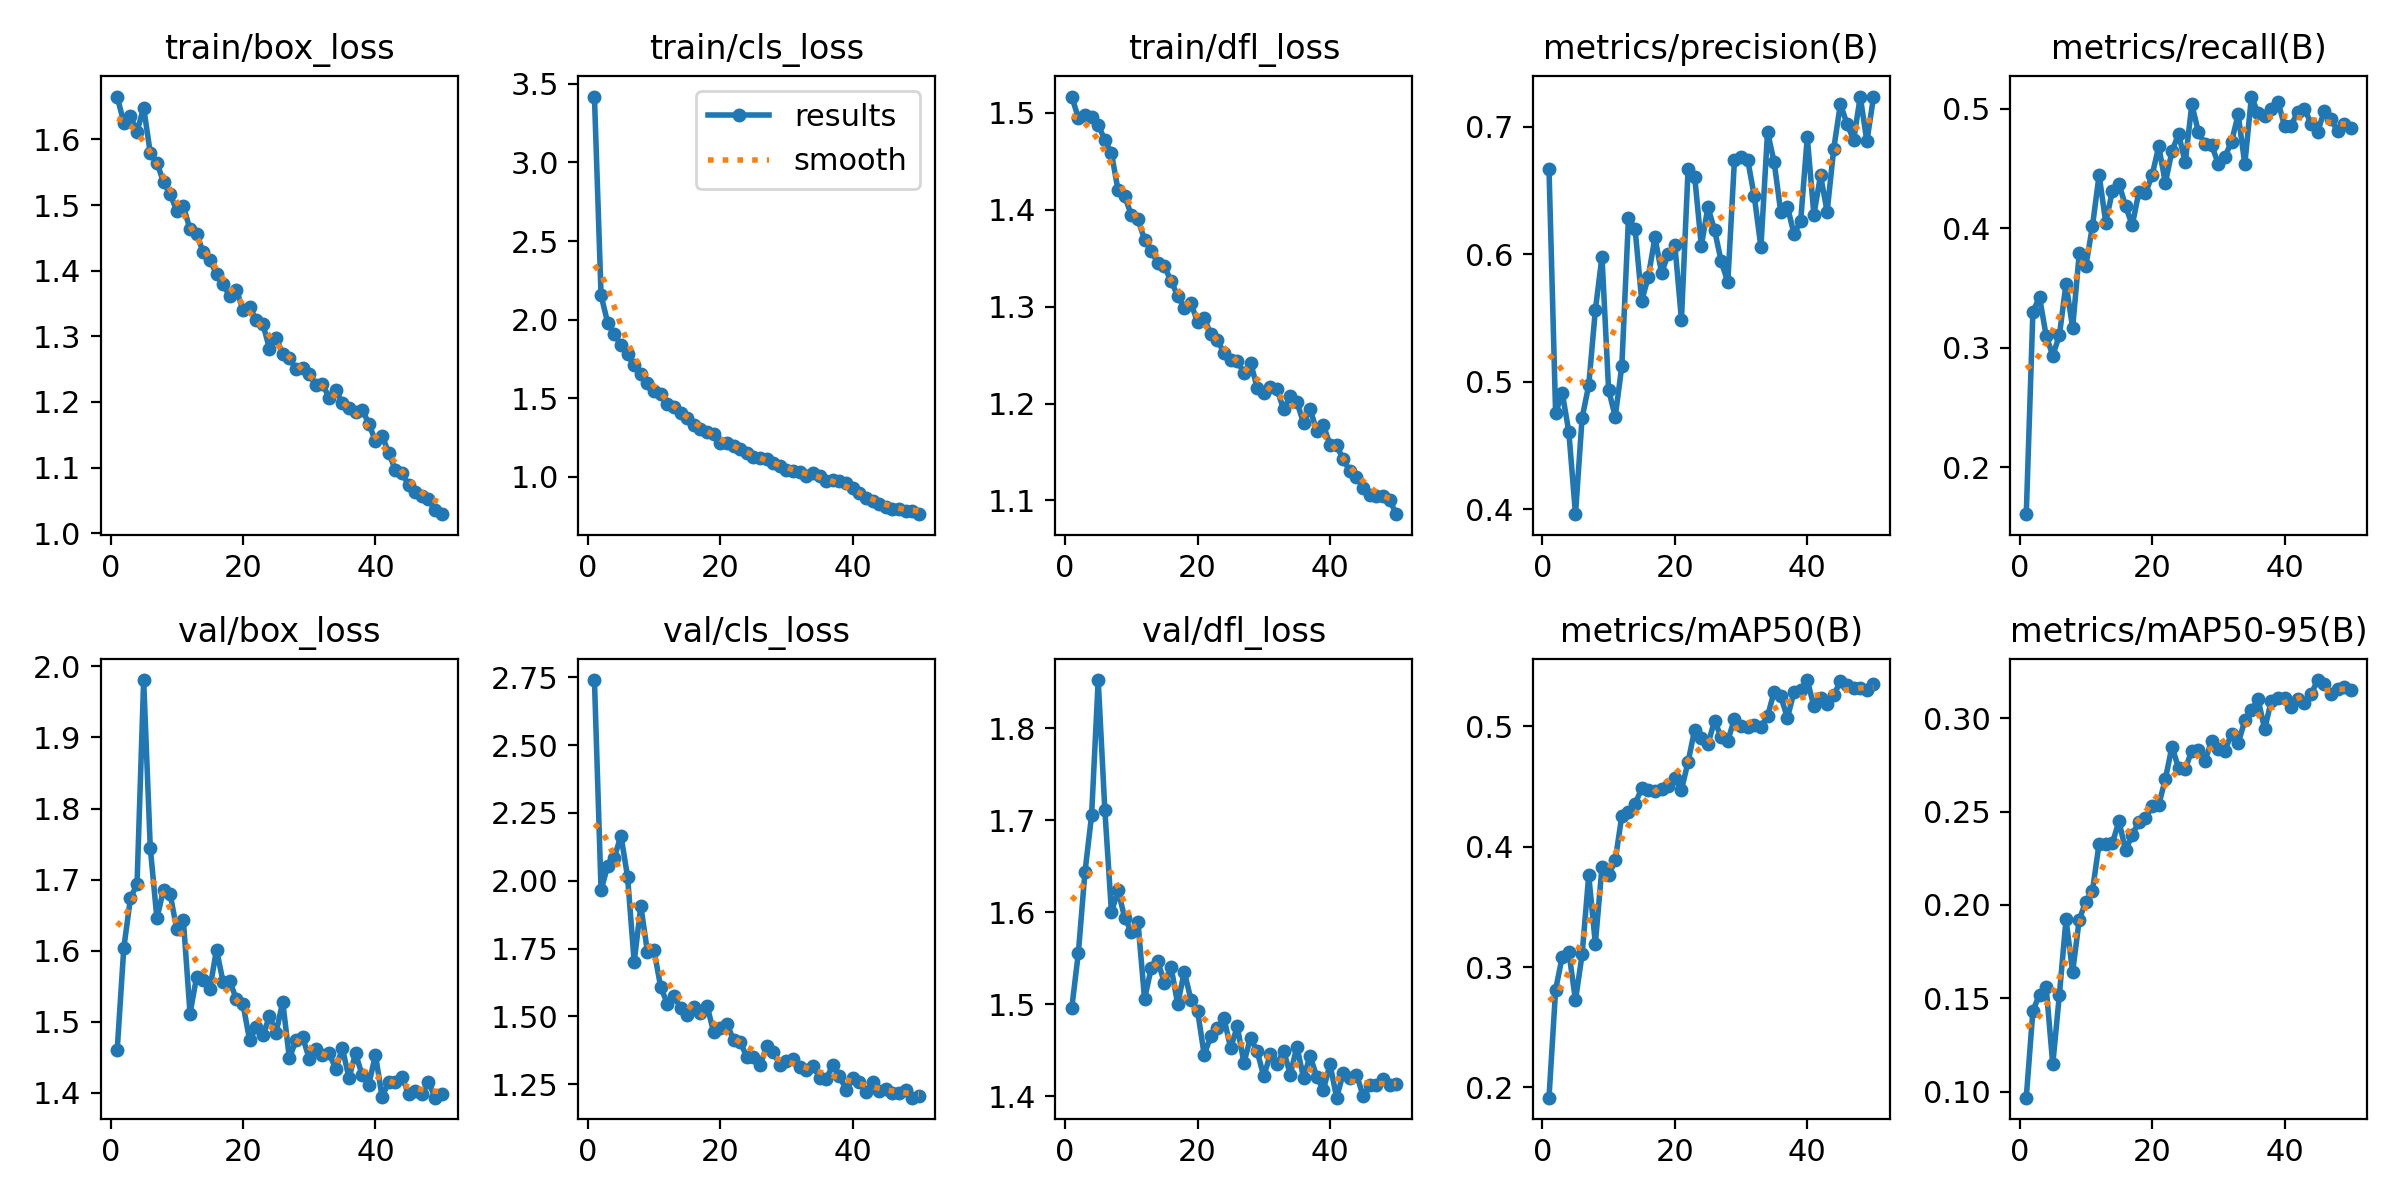

The file beside this chart, header and first rows:
epoch, time, train/box_loss, train/cls_loss, train/dfl_loss, metrics/precision(B), metrics/recall(B), metrics/mAP50(B), metrics/mAP50-95(B), val/box_loss, val/cls_loss, val/dfl_loss, lr/pg0, lr/pg1, lr/pg2
1, 14.29, 1.665, 3.419, 1.517, 0.667, 0.1609, 0.1915, 0.09672, 1.46, 2.74, 1.495, 0.07032, 0.003298, 0.003298
2, 25.9, 1.626, 2.154, 1.495, 0.4752, 0.3302, 0.2813, 0.1433, 1.604, 1.965, 1.556, 0.04019, 0.0065, 0.0065
3, 37.24, 1.635, 1.98, 1.497, 0.4915, 0.3427, 0.3087, 0.152, 1.673, 2.056, 1.644, 0.009925, 0.00957, 0.00957
4, 48.34, 1.612, 1.906, 1.496, 0.4605, 0.3102, 0.3124, 0.156, 1.694, 2.085, 1.705, 0.009406, 0.009406, 0.009406
5, 59.51, 1.649, 1.839, 1.487, 0.3962, 0.2937, 0.2726, 0.1145, 1.981, 2.166, 1.852, 0.009208, 0.009208, 0.009208
6, 70.51, 1.579, 1.779, 1.472, 0.4718, 0.3106, 0.3105, 0.1519, 1.745, 2.015, 1.711, 0.00901, 0.00901, 0.00901
7, 81.39, 1.564, 1.709, 1.458, 0.4973, 0.3537, 0.3763, 0.1923, 1.645, 1.701, 1.6, 0.008812, 0.008812, 0.008812
8, 92.23, 1.535, 1.656, 1.42, 0.5562, 0.3168, 0.3196, 0.164, 1.686, 1.907, 1.624, 0.008614, 0.008614, 0.008614
9, 103, 1.517, 1.599, 1.414, 0.598, 0.3791, 0.3831, 0.1922, 1.68, 1.738, 1.594, 0.008416, 0.008416, 0.008416
10, 113.9, 1.491, 1.549, 1.394, 0.4939, 0.3687, 0.3763, 0.2019, 1.63, 1.743, 1.579, 0.008218, 0.008218, 0.008218
11, 124.8, 1.498, 1.528, 1.39, 0.4726, 0.4022, 0.3887, 0.2077, 1.642, 1.608, 1.59, 0.00802, 0.00802, 0.00802
12, 135.8, 1.463, 1.466, 1.369, 0.5125, 0.4448, 0.4258, 0.2329, 1.512, 1.547, 1.506, 0.007822, 0.007822, 0.007822
13, 146.7, 1.456, 1.446, 1.357, 0.6282, 0.4049, 0.4291, 0.2326, 1.563, 1.574, 1.539, 0.007624, 0.007624, 0.007624
14, 157.7, 1.428, 1.405, 1.345, 0.6199, 0.4313, 0.4357, 0.2332, 1.558, 1.532, 1.547, 0.007426, 0.007426, 0.007426
15, 168.2, 1.417, 1.376, 1.341, 0.5635, 0.4373, 0.4485, 0.2448, 1.546, 1.506, 1.523, 0.007228, 0.007228, 0.007228
16, 179.1, 1.395, 1.333, 1.326, 0.5824, 0.4185, 0.4469, 0.2293, 1.601, 1.533, 1.541, 0.00703, 0.00703, 0.00703
17, 189.9, 1.38, 1.304, 1.311, 0.6132, 0.4027, 0.4466, 0.2376, 1.556, 1.512, 1.5, 0.006832, 0.006832, 0.006832
18, 200.8, 1.361, 1.285, 1.299, 0.5854, 0.4305, 0.4477, 0.2446, 1.557, 1.54, 1.535, 0.006634, 0.006634, 0.006634
19, 211.6, 1.371, 1.274, 1.303, 0.6002, 0.4293, 0.4506, 0.2464, 1.532, 1.442, 1.505, 0.006436, 0.006436, 0.006436
20, 222.5, 1.341, 1.213, 1.284, 0.6076, 0.4443, 0.4576, 0.253, 1.524, 1.458, 1.493, 0.006238, 0.006238, 0.006238
21, 233.4, 1.345, 1.217, 1.288, 0.5487, 0.4687, 0.4474, 0.2536, 1.474, 1.473, 1.445, 0.00604, 0.00604, 0.00604
22, 243.9, 1.325, 1.195, 1.271, 0.6665, 0.4382, 0.4704, 0.2675, 1.492, 1.414, 1.465, 0.005842, 0.005842, 0.005842
23, 254.8, 1.319, 1.177, 1.265, 0.6609, 0.4646, 0.4974, 0.2849, 1.481, 1.407, 1.474, 0.005644, 0.005644, 0.005644
24, 265.6, 1.281, 1.15, 1.252, 0.6066, 0.4791, 0.4905, 0.2734, 1.508, 1.35, 1.485, 0.005446, 0.005446, 0.005446
25, 276.5, 1.298, 1.125, 1.245, 0.637, 0.4552, 0.4851, 0.2728, 1.485, 1.351, 1.452, 0.005248, 0.005248, 0.005248
26, 287.2, 1.273, 1.119, 1.243, 0.6189, 0.5038, 0.5049, 0.2827, 1.528, 1.32, 1.476, 0.00505, 0.00505, 0.00505
27, 298.1, 1.267, 1.113, 1.232, 0.5945, 0.4805, 0.491, 0.2831, 1.449, 1.39, 1.436, 0.004852, 0.004852, 0.004852
28, 308.8, 1.25, 1.088, 1.242, 0.5781, 0.4705, 0.4882, 0.2773, 1.474, 1.37, 1.464, 0.004654, 0.004654, 0.004654
29, 319.6, 1.252, 1.071, 1.216, 0.6736, 0.4695, 0.5061, 0.2882, 1.478, 1.32, 1.449, 0.004456, 0.004456, 0.004456
30, 330.5, 1.242, 1.046, 1.211, 0.6758, 0.454, 0.5001, 0.2839, 1.448, 1.334, 1.422, 0.004258, 0.004258, 0.004258
31, 341.2, 1.226, 1.037, 1.217, 0.6742, 0.4601, 0.4995, 0.2828, 1.461, 1.343, 1.446, 0.00406, 0.00406, 0.00406
32, 352.1, 1.228, 1.03, 1.214, 0.6453, 0.4726, 0.5008, 0.2917, 1.453, 1.315, 1.435, 0.003862, 0.003862, 0.003862
33, 362.9, 1.207, 1.005, 1.194, 0.6056, 0.4954, 0.4999, 0.2866, 1.456, 1.301, 1.45, 0.003664, 0.003664, 0.003664
34, 373.8, 1.219, 1.021, 1.208, 0.6956, 0.4538, 0.5085, 0.2989, 1.433, 1.317, 1.424, 0.003466, 0.003466, 0.003466
35, 384.7, 1.198, 1.007, 1.202, 0.6723, 0.5103, 0.5289, 0.3045, 1.463, 1.274, 1.454, 0.003268, 0.003268, 0.003268
36, 395.5, 1.19, 0.9764, 1.18, 0.6327, 0.4963, 0.5251, 0.3102, 1.421, 1.271, 1.42, 0.00307, 0.00307, 0.00307
37, 406.4, 1.185, 0.9805, 1.194, 0.6372, 0.494, 0.5071, 0.2943, 1.455, 1.319, 1.444, 0.002872, 0.002872, 0.002872
38, 417.1, 1.189, 0.9709, 1.172, 0.6158, 0.5, 0.5285, 0.3095, 1.425, 1.28, 1.421, 0.002674, 0.002674, 0.002674
39, 427.9, 1.167, 0.961, 1.178, 0.6258, 0.5062, 0.5301, 0.311, 1.411, 1.23, 1.407, 0.002476, 0.002476, 0.002476
40, 438.8, 1.141, 0.9308, 1.157, 0.6917, 0.4857, 0.5386, 0.3111, 1.454, 1.272, 1.435, 0.002278, 0.002278, 0.002278
41, 450.7, 1.148, 0.8955, 1.157, 0.6309, 0.486, 0.5167, 0.3064, 1.394, 1.257, 1.399, 0.00208, 0.00208, 0.00208
42, 461.2, 1.123, 0.8678, 1.142, 0.6618, 0.4978, 0.5235, 0.3106, 1.416, 1.223, 1.425, 0.001882, 0.001882, 0.001882
43, 471.7, 1.097, 0.846, 1.13, 0.6334, 0.5003, 0.5191, 0.3081, 1.415, 1.258, 1.42, 0.001684, 0.001684, 0.001684
44, 482.2, 1.091, 0.827, 1.124, 0.6828, 0.4876, 0.5257, 0.3129, 1.423, 1.227, 1.424, 0.001486, 0.001486, 0.001486
45, 492.6, 1.074, 0.8087, 1.113, 0.7177, 0.4806, 0.5377, 0.3206, 1.398, 1.23, 1.4, 0.001288, 0.001288, 0.001288
46, 503.3, 1.063, 0.7939, 1.106, 0.7022, 0.4984, 0.5348, 0.3182, 1.402, 1.218, 1.412, 0.00109, 0.00109, 0.00109
47, 513.8, 1.057, 0.7943, 1.105, 0.6895, 0.4917, 0.5319, 0.3129, 1.398, 1.219, 1.413, 0.000892, 0.000892, 0.000892
48, 524.3, 1.052, 0.7844, 1.105, 0.7236, 0.4815, 0.5319, 0.3159, 1.416, 1.227, 1.419, 0.000694, 0.000694, 0.000694
49, 534.8, 1.035, 0.7804, 1.101, 0.6884, 0.4876, 0.5302, 0.3166, 1.393, 1.2, 1.413, 0.000496, 0.000496, 0.000496
50, 545.2, 1.029, 0.7626, 1.086, 0.723, 0.4843, 0.5351, 0.3154, 1.399, 1.205, 1.413, 0.000298, 0.000298, 0.000298
